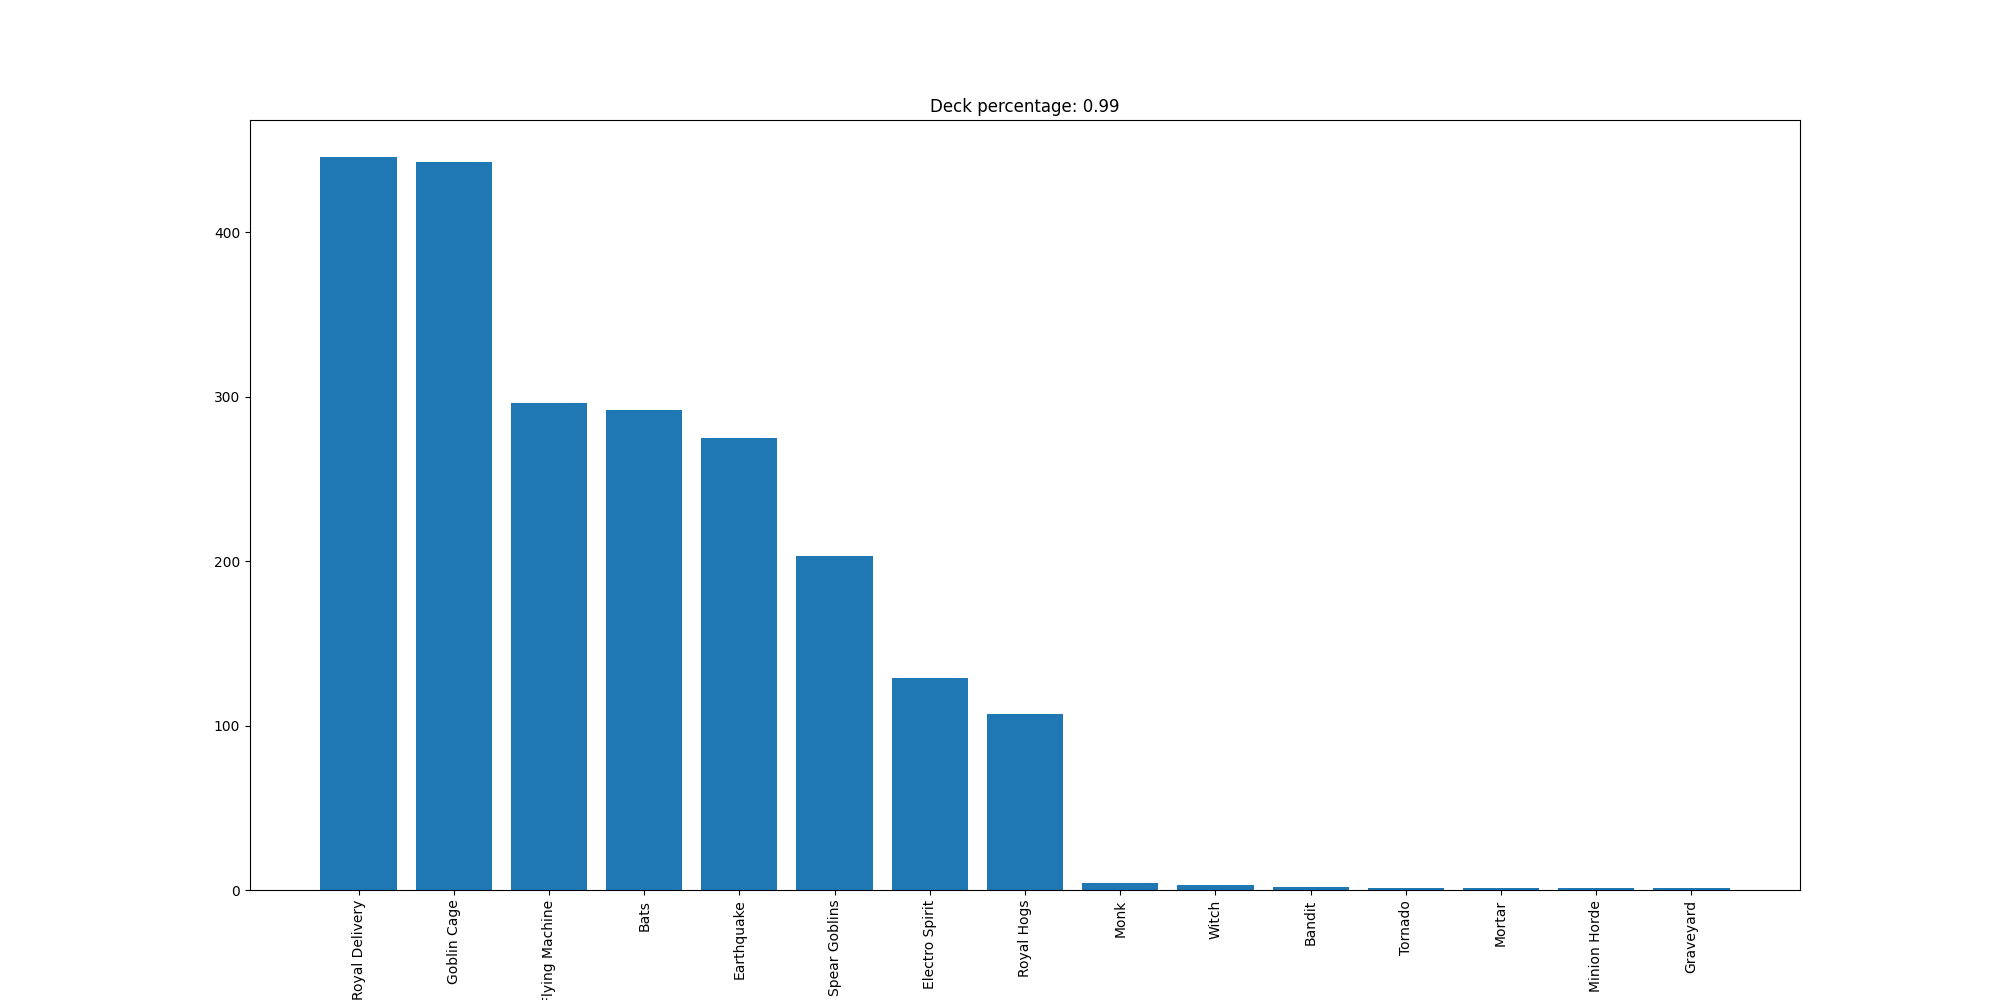

Data behind this chart, as committed beside it:
Royal Delivery, 446
Goblin Cage, 443
Flying Machine, 296
Bats, 292
Earthquake, 275
Spear Goblins, 203
Electro Spirit, 129
Royal Hogs, 107
Monk, 4
Witch, 3
Bandit, 2
Tornado, 1
Mortar, 1
Minion Horde, 1
Graveyard, 1
